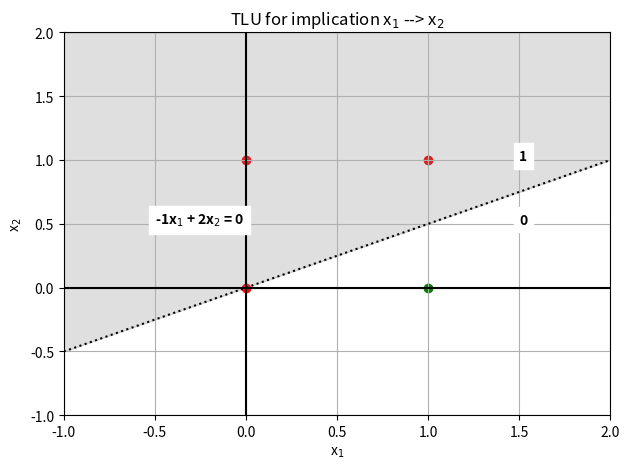

Python code for this plot:
#!/usr/bin/env python

"""
  NAME:
    Q1-Sorenson.py

  PURPOSE:
    Plot the TLU for the x1 --> x2 implication.

  SYNTAX:
    $ python Q1-Sorenson.py

  MODIFICATIONS:
    Blake Sorenson <blake.sorenson@und.edu>     - 2024/01/24:
      Written

"""

import numpy as np
import matplotlib.pyplot as plt

# Set initial theta and weight values
# -----------------------------------
θ  = 0 
w1 = 0
w2 = 0

# Set the learning rate to 1
# --------------------------
η     = 1

# Set up the x1 and x2 values, as well as the correct x1 --> x2 values
# --------------------------------------------------------------------
x1_arr = np.array([0,0,1,1])
x2_arr = np.array([0,1,0,1])
o_arr  = np.array([1,1,0,1])

errors = np.full((4), 2)
epoch  = 1

print('epoch  x1    x2     o    Σxw    y     e    Δθ    Δw1   Δw2    '+\
    'θ    w1    w2')

fmt_str = '{0:3d} {1:5d} {2:5d} {3:5d} {4:5d} {5:5d} {6:5d} {7:5d} {8:5d}'+\
    ' {9:5d} {10:5d} {11:5d} {12:5d}'
print('{0:63d} {1:5d} {2:5d}'.format(θ,w1,w2))
while(len(np.where(errors == 0)[0]) != len(errors)):
    #for x1, x2, oo in zip(x1_arr, x2_arr, o_arr):
    for ii in range(len(x1_arr)):
        x1 = x1_arr[ii]
        x2 = x2_arr[ii]
        oo = o_arr[ii]
    
        # Calculate the weighted average of the neuron input values, using 
        # the weights 
        # ------------------------------------------------------------------- 
        weighted_avg = x1 * w1 + x2 * w2
    
        # Check how the weighted average compares to the threshold (θ). If
        # the weighted average equals or exceeds the threshold, the neuron
        # output value is 1. Otherwise, the output is 0
        # ----------------------------------------------------------------
        if(weighted_avg >= θ): 
            y_val = 1
        else:
            y_val = 0
      
        # Calculate the error between the neuron output and the corret answer
        # ------------------------------------------------------------------- 
        errors[ii] = oo - y_val
       
        # Use the Delta Rule to correct the threshold and weights
        # -------------------------------------------------------
        Δθ  = -η * errors[ii]
        Δw1 = η * errors[ii] * x1
        Δw2 = η * errors[ii] * x2
    
        θ  += Δθ
        w1 += Δw1
        w2 += Δw2
   
        # Print the output 
        print(fmt_str.format(epoch,x1,x2,oo,weighted_avg,y_val,errors[ii],\
            Δθ,Δw1,Δw2,θ,w1,w2))

    #print(errors, not (0 not in errors))
    #print(len(np.where(errors == 0)) != len(errors))
    epoch += 1
    print('')

    if(epoch > 10):
        break  

print("Final function:")
print(str(w1)+'x1 + '+str(w2)+'x2 >= '+str(θ))

# Calculate an explicit equation for the division line
# ----------------------------------------------------
line_slope = (-1 * w1) / w2
intercept  = θ / w2
print("Explicit equation:")
print("x2 = "+str(line_slope)+"x1 + ",intercept)

# Prepare values for plotting the line dividing the decision regions
# ------------------------------------------------------------------
xvals = np.arange(-1,2.5,0.5)
calc_values = xvals * line_slope + intercept

# Calculate the 'y' values for each x1-x2 pair
# --------------------------------------------
y_vals = np.array([(x1 * w1 + x2 * w2) for x1, x2 in zip(x1_arr, x2_arr)])
beyond_threshold = np.where(y_vals >= θ)
within_threshold = np.where(y_vals < θ)

# - - - - - - - - - - - - - - - - - - - - - - - - - - - - - - - - - - - - - -
#
# Generate a figure to show the neural network output
#
# - - - - - - - - - - - - - - - - - - - - - - - - - - - - - - - - - - - - - -
fig = plt.figure()
ax = fig.add_subplot(1,1,1)
ax.axhline(0, color = 'k')
ax.axvline(0, color = 'k')
ax.scatter(x1_arr[beyond_threshold], x2_arr[beyond_threshold], c = 'red')
ax.scatter(x1_arr[within_threshold], x2_arr[within_threshold], c = 'green')
ax.fill_between(xvals, calc_values, y2 = 2, alpha = 0.25, color = 'grey')
ax.plot([xvals[0], xvals[-1]], [calc_values[0], calc_values[-1]], ':', \
    color = 'black')
ax.grid()
ax.text(1.5,0.50,'0', backgroundcolor = 'white', weight = 'bold')
ax.text(1.5,1.00,'1', backgroundcolor = 'white', weight = 'bold')
ax.text(-0.5, 0.5, str(int(w1)) + 'x$_{1}$ + ' + str(int(w2)) + \
    'x$_{2}$ = ' + str(int(θ)), backgroundcolor = 'white', weight = 'bold')
ax.set_title('TLU for implication x$_{1}$ --> x$_{2}$')
ax.set_xlim(-1, 2)
ax.set_ylim(-1, 2)
ax.set_xlabel('x$_{1}$')
ax.set_ylabel('x$_{2}$')

# Save the figure
# ---------------
fig.tight_layout()
outname = 'Q1-Sorenson.png'
fig.savefig(outname,dpi = 200)
print('Saved image',outname)
